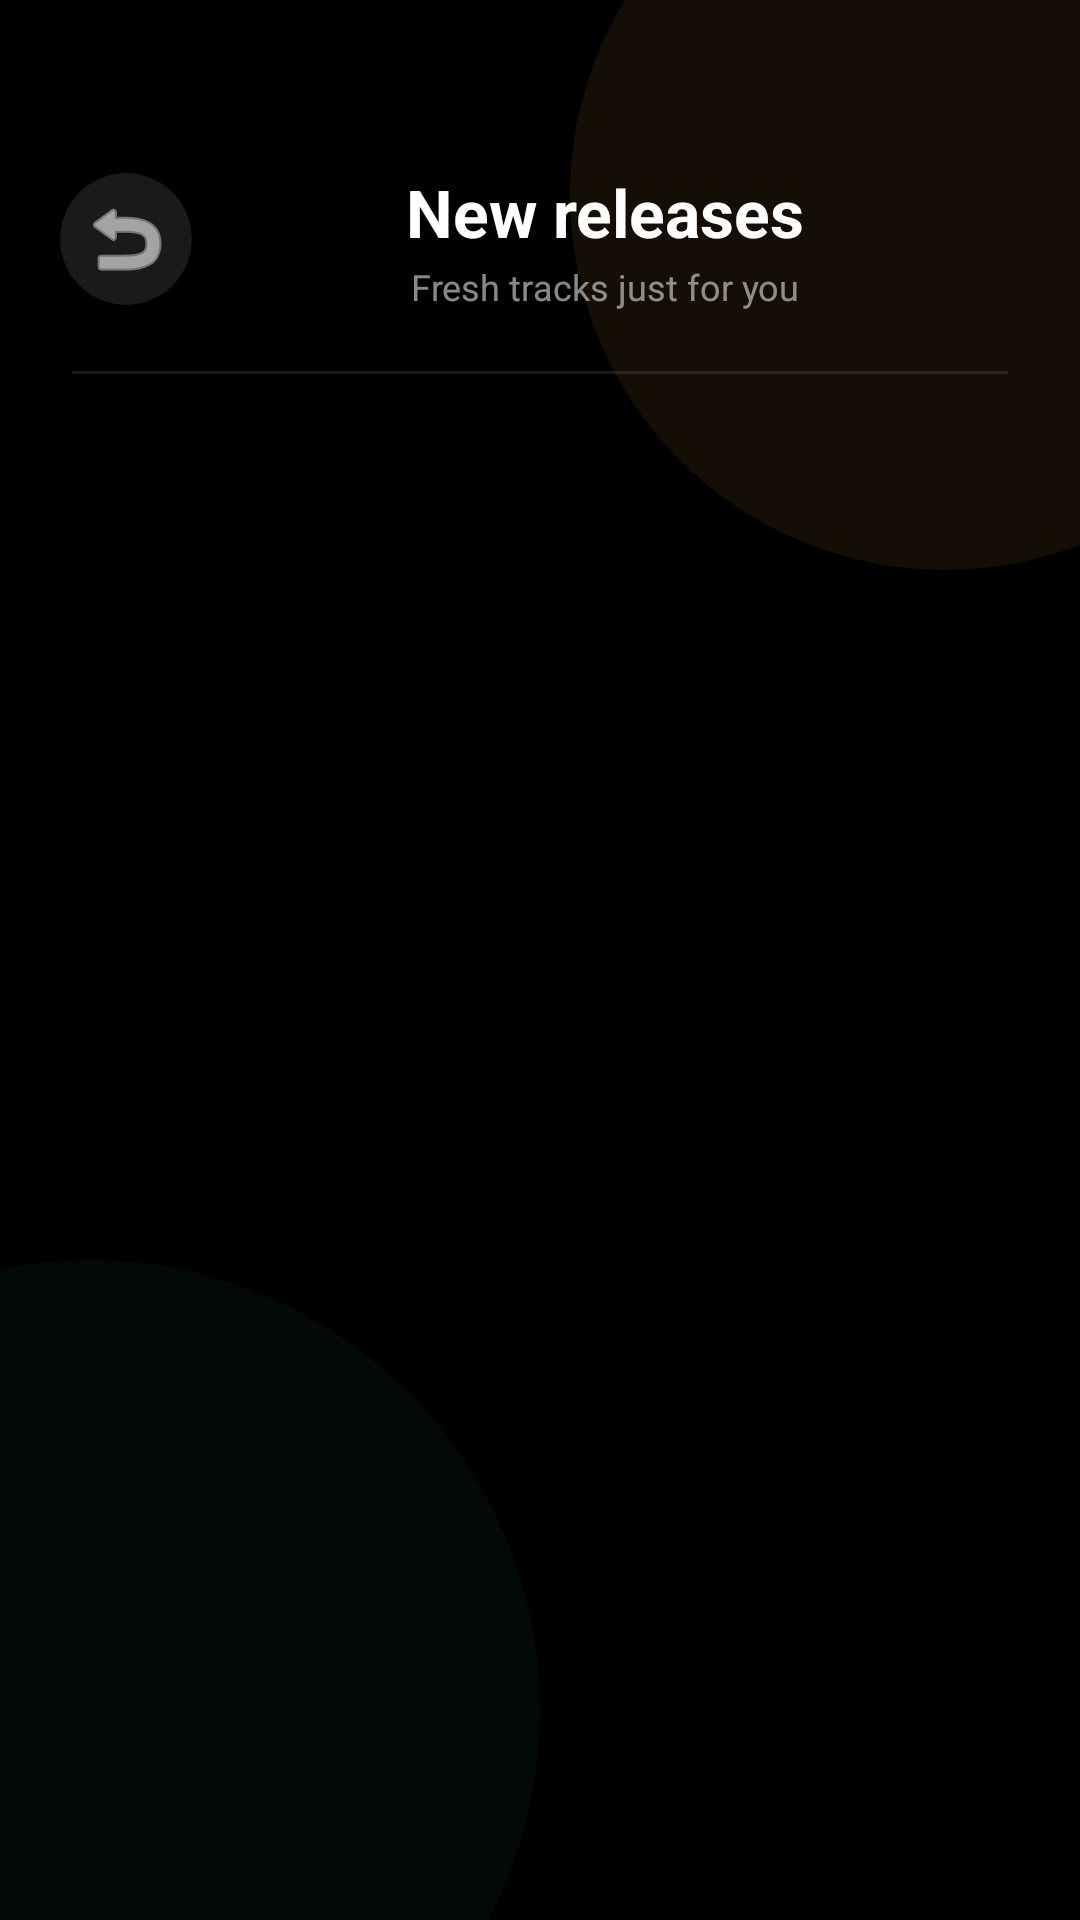

Reconstruct the res/layout file that produces this screen, plus the resources it refers to.
<!-- AndroidManifest.xml: application theme Theme.MyApplication -->
<!-- res/layout/fragment_releases.xml -->
<?xml version="1.0" encoding="utf-8"?>
<androidx.constraintlayout.widget.ConstraintLayout xmlns:android="http://schemas.android.com/apk/res/android"
    xmlns:app="http://schemas.android.com/apk/res-auto"
    xmlns:tools="http://schemas.android.com/tools"
    android:layout_width="match_parent"
    android:layout_height="match_parent"
    android:background="@drawable/bg_gradient"
    tools:context=".ReleasesFragment"
>
    <View
        android:layout_width="250dp"
        android:layout_height="250dp"
        android:background="@drawable/bg_glow_orange"
        android:alpha="0.08"
        app:layout_constraintTop_toTopOf="parent"
        app:layout_constraintEnd_toEndOf="parent"
        android:translationX="80dp"
        android:translationY="-60dp"/>

    <View
        android:layout_width="300dp"
        android:layout_height="300dp"
        android:background="@drawable/bg_glow_green"
        android:alpha="0.05"
        app:layout_constraintBottom_toBottomOf="parent"
        app:layout_constraintStart_toStartOf="parent"
        android:translationX="-120dp"
        android:translationY="80dp"/>

    <LinearLayout
        android:id="@+id/headerLayout"
        android:layout_width="match_parent"
        android:layout_height="wrap_content"
        android:orientation="horizontal"
        android:gravity="center_vertical"
        android:paddingTop="56dp"
        android:paddingBottom="20dp"
        android:paddingHorizontal="20dp"
        app:layout_constraintTop_toTopOf="parent">

        <androidx.cardview.widget.CardView
            android:layout_width="44dp"
            android:layout_height="44dp"
            app:cardBackgroundColor="#1AFFFFFF"
            app:cardCornerRadius="22dp"
            app:cardElevation="0dp">

            <ImageButton
                android:id="@+id/btn_back"
                android:layout_width="match_parent"
                android:layout_height="match_parent"
                android:background="?attr/selectableItemBackgroundBorderless"
                android:src="@android:drawable/ic_menu_revert"
                app:tint="@android:color/white" />
        </androidx.cardview.widget.CardView>

        <LinearLayout
            android:layout_width="0dp"
            android:layout_height="wrap_content"
            android:layout_weight="1"
            android:orientation="vertical"
            android:gravity="center">

            <TextView
                android:id="@+id/tvHeaderTitle"
                android:layout_width="wrap_content"
                android:layout_height="wrap_content"
                android:text="@string/new_releases"
                android:textColor="@android:color/white"
                android:textSize="22sp"
                android:textStyle="bold" />

            <TextView
                android:layout_width="wrap_content"
                android:layout_height="wrap_content"
                android:text="@string/fresh_tracks"
                android:textColor="#88FFFFFF"
                android:textSize="12sp"
                android:layout_marginTop="2dp"/>
        </LinearLayout>


    </LinearLayout>

    <View
        android:id="@+id/divider"
        android:layout_width="match_parent"
        android:layout_height="1dp"
        android:layout_marginHorizontal="24dp"
        android:background="#1AFFFFFF"
        app:layout_constraintTop_toBottomOf="@id/headerLayout"/>

    <androidx.recyclerview.widget.RecyclerView
        android:id="@+id/rvReleases"
        android:layout_width="wrap_content"
        android:layout_height="0dp"
        android:paddingHorizontal="12dp"
        android:paddingTop="16dp"
        android:clipToPadding="false"
        android:paddingBottom="100dp"
        android:layout_marginStart="20dp"
        app:layoutManager="androidx.recyclerview.widget.GridLayoutManager"
        app:spanCount="2"
        app:layout_constraintStart_toStartOf="parent"
        app:layout_constraintEnd_toEndOf="parent"
        app:layout_constraintTop_toBottomOf="@id/divider"
        app:layout_constraintBottom_toBottomOf="parent"
        tools:listitem="@layout/new_release_item"
        android:scrollbars="vertical"
        android:fadeScrollbars="false"
        android:scrollbarSize="10dp"/>

</androidx.constraintlayout.widget.ConstraintLayout>
<!-- res/layout/new_release_item.xml (included above) -->
<?xml version="1.0" encoding="utf-8"?>
<androidx.cardview.widget.CardView xmlns:android="http://schemas.android.com/apk/res/android"
    xmlns:app="http://schemas.android.com/apk/res-auto"
    android:layout_width="155dp"
    android:layout_height="155dp"
    android:layout_marginEnd="16dp"
    android:layout_marginVertical="8dp"
    android:clipChildren="false"
    app:cardCornerRadius="30dp"
    app:cardElevation="0dp"
    app:cardBackgroundColor="@android:color/transparent">

    <ImageView
        android:id="@+id/ivRelease"
        android:layout_width="match_parent"
        android:layout_height="match_parent"
        android:scaleType="centerCrop"
        android:src="@drawable/hungama" />

</androidx.cardview.widget.CardView>
<!-- resources referenced by this layout -->
<resources>
  <!-- drawable bg_glow_green (drawable) -->
  <?xml version="1.0" encoding="utf-8"?>
  <shape xmlns:android="http://schemas.android.com/apk/res/android"
      android:shape="oval">
      <solid android:color="#4DD080" />
  </shape>
  <!-- drawable bg_glow_orange (drawable) -->
  <?xml version="1.0" encoding="utf-8"?>
  <shape xmlns:android="http://schemas.android.com/apk/res/android"
      android:shape="oval">
      <solid android:color="#FBB13C" />
  </shape>
  <!-- drawable hungama: png bitmap (drawable, 299031 bytes) -->
  <string name="fresh_tracks">Fresh tracks just for you</string>
  <string name="new_releases">New releases</string>
  <style name="Theme.MyApplication" parent="Base.Theme.MyApplication" />
  <style name="Base.Theme.MyApplication" parent="Theme.Material3.DayNight.NoActionBar">
  
          <item name="colorPrimary">@color/black</item>
          <item name="colorControlActivated">@color/black</item>
  
          <item name="android:windowDrawsSystemBarBackgrounds">true</item>
          <item name="android:statusBarColor">@android:color/transparent</item>
          <item name="android:windowLightStatusBar">true</item>
          <item name="android:windowBackground">@color/black</item>
      </style>
  <color name="black">#FF000000</color>
</resources>
